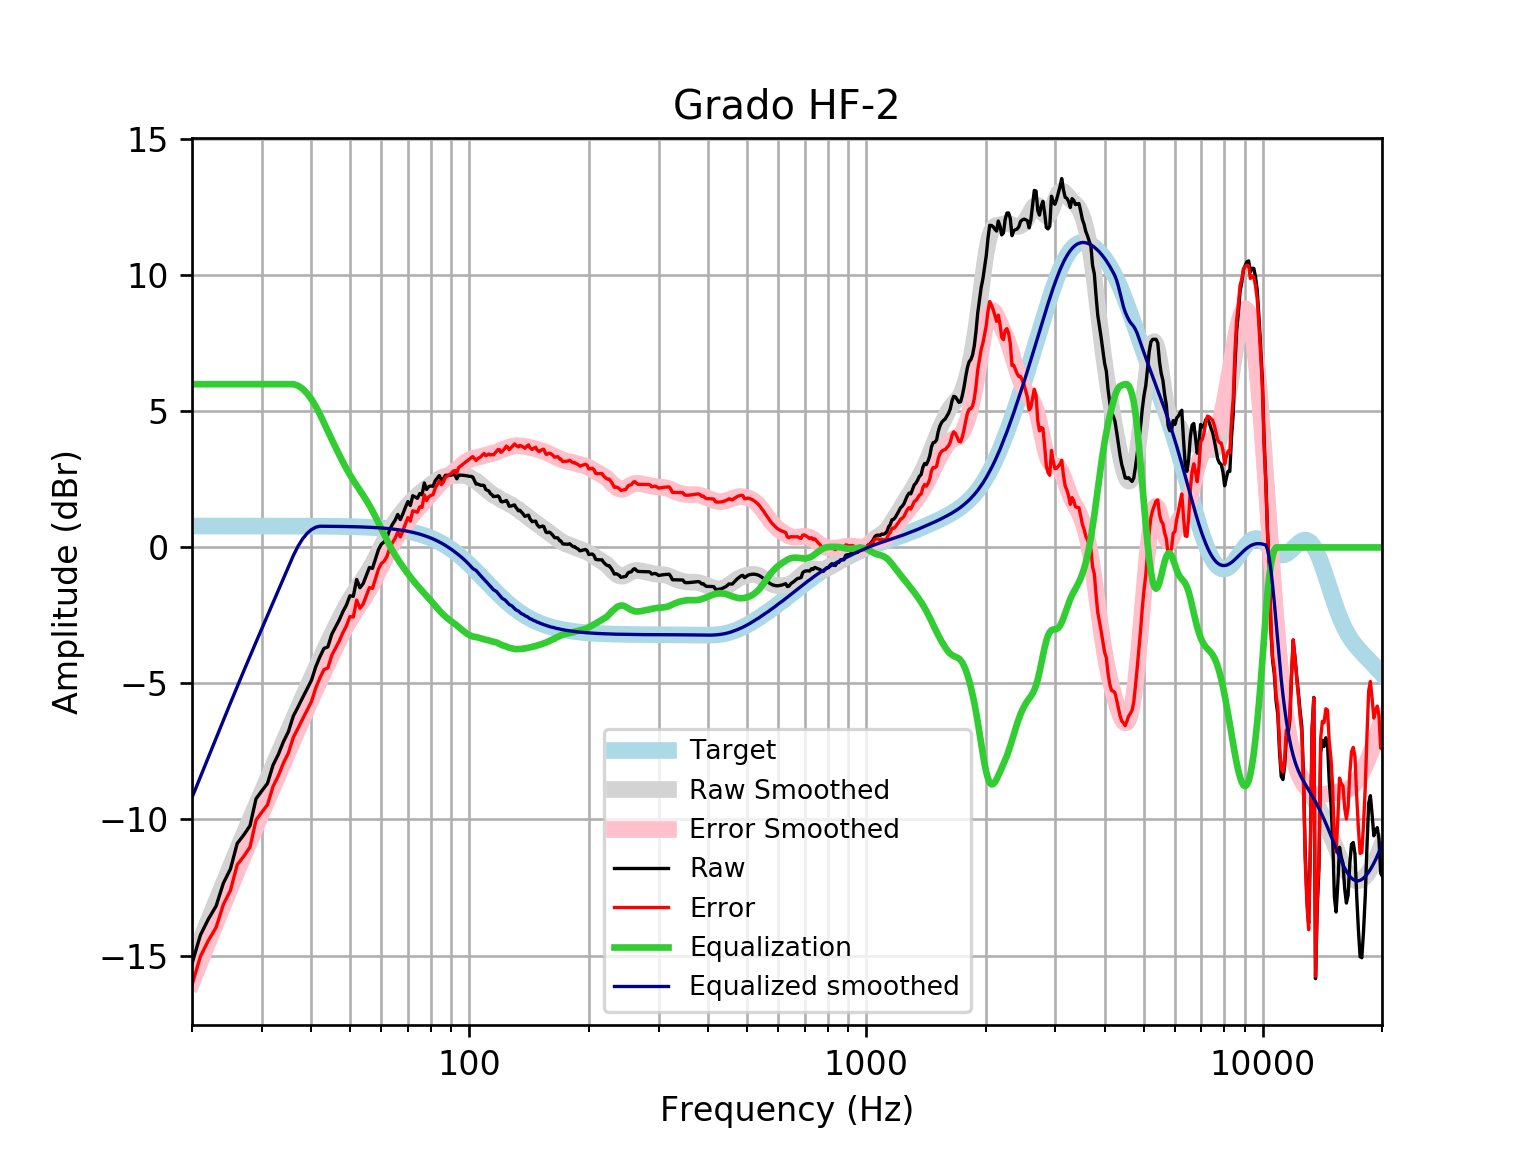

The table this chart was drawn from, first rows:
frequency, raw, error, smoothed, error_smoothed, equalization, equalized_raw, equalized_smoothed, target
20, -15.3, -16.08, -15.19, -15.98, 6, -9.296, -9.194, 0.7859
21, -14.25, -15.03, -14.44, -15.22, 6.0, -8.248, -8.437, 0.7859
22, -13.66, -14.44, -13.71, -14.5, 6.0, -7.656, -7.71, 0.7858
23, -13.18, -13.97, -13.01, -13.8, 6, -7.183, -7.014, 0.7858
24, -12.34, -13.12, -12.35, -13.14, 6, -6.336, -6.35, 0.7858
25, -11.82, -12.6, -11.72, -12.5, 6, -5.819, -5.717, 0.7857
26, -10.88, -11.67, -11.12, -11.9, 6, -4.881, -5.116, 0.7857
27, -10.57, -11.36, -10.54, -11.33, 6, -4.57, -4.544, 0.7856
28, -10.23, -11.02, -10, -10.79, 6.0, -4.23, -4, 0.7855
29, -9.239, -10.02, -9.479, -10.26, 6, -3.239, -3.479, 0.7854
30, -8.945, -9.73, -8.981, -9.766, 6, -2.945, -2.981, 0.7852
31, -8.672, -9.457, -8.5, -9.285, 6, -2.672, -2.5, 0.785
32, -8.004, -8.789, -8.034, -8.819, 6, -2.004, -2.034, 0.7848
33, -7.613, -8.398, -7.582, -8.367, 6, -1.613, -1.582, 0.7846
34, -7.139, -7.924, -7.143, -7.927, 6, -1.139, -1.143, 0.7843
35, -6.769, -7.553, -6.716, -7.5, 6, -0.7693, -0.7156, 0.7839
36, -6.201, -6.984, -6.302, -7.085, 6.0, -0.2007, -0.3018, 0.7835
37, -5.864, -6.647, -5.902, -6.685, 5.945, 0.08089, 0.0432, 0.783
38, -5.524, -6.307, -5.516, -6.299, 5.83, 0.3059, 0.3139, 0.7824
39, -5.203, -5.985, -5.146, -5.928, 5.661, 0.4576, 0.5148, 0.7818
40, -4.885, -5.666, -4.79, -5.571, 5.445, 0.5603, 0.6549, 0.781
41, -4.391, -5.171, -4.448, -5.228, 5.19, 0.7989, 0.7416, 0.7801
42, -4.023, -4.802, -4.119, -4.898, 4.898, 0.8754, 0.7791, 0.7791
43, -3.715, -4.493, -3.801, -4.579, 4.579, 0.8637, 0.778, 0.7779
44, -3.655, -4.432, -3.493, -4.27, 4.27, 0.6146, 0.7766, 0.7766
45, -3.193, -3.969, -3.195, -3.97, 3.97, 0.7766, 0.7752, 0.7751
46, -2.931, -3.705, -2.907, -3.68, 3.68, 0.749, 0.7735, 0.7734
47, -2.668, -3.44, -2.631, -3.403, 3.403, 0.7346, 0.7715, 0.7715
48, -2.364, -3.133, -2.371, -3.141, 3.141, 0.7769, 0.7694, 0.7694
49, -2.118, -2.885, -2.129, -2.896, 2.896, 0.7785, 0.767, 0.767
50, -1.777, -2.542, -1.907, -2.671, 2.671, 0.8941, 0.7643, 0.7642
51, -1.797, -2.558, -1.704, -2.465, 2.465, 0.6688, 0.7612, 0.7612
52, -1.179, -1.937, -1.517, -2.275, 2.275, 1.096, 0.7579, 0.7578
53, -1.483, -2.237, -1.34, -2.094, 2.094, 0.6116, 0.7541, 0.7541
54, -1.329, -2.079, -1.166, -1.916, 1.916, 0.587, 0.7499, 0.7499
55, -1.028, -1.773, -0.9888, -1.734, 1.734, 0.7065, 0.7453, 0.7453
56, -0.7371, -1.477, -0.8022, -1.542, 1.542, 0.8053, 0.7402, 0.7401
57, -0.7696, -1.504, -0.6045, -1.339, 1.339, 0.5694, 0.7345, 0.7345
58, -0.4256, -1.154, -0.3967, -1.125, 1.125, 0.6994, 0.7283, 0.7283
59, -0.08405, -0.8055, -0.1828, -0.9043, 0.9043, 0.8202, 0.7215, 0.7215
60, 0.1204, -0.5936, 0.03167, -0.6823, 0.6823, 0.8027, 0.714, 0.714
61, 0.2035, -0.5023, 0.2406, -0.4652, 0.4652, 0.6688, 0.7058, 0.7058
62, 0.3677, -0.3292, 0.4388, -0.2581, 0.2581, 0.6258, 0.6969, 0.6969
63, 0.657, -0.0301, 0.6229, -0.06423, 0.06423, 0.7213, 0.6871, 0.6871
64, 0.8495, 0.173, 0.7916, 0.1151, -0.1151, 0.7345, 0.6765, 0.6765
65, 0.9987, 0.3337, 0.9454, 0.2804, -0.2804, 0.7183, 0.665, 0.665
66, 1.212, 0.5598, 1.086, 0.4336, -0.4336, 0.7787, 0.6525, 0.6525
67, 1.023, 0.3838, 1.216, 0.5771, -0.5771, 0.4458, 0.639, 0.639
68, 1.235, 0.6106, 1.337, 0.7128, -0.7128, 0.5223, 0.6244, 0.6244
69, 1.473, 0.8641, 1.451, 0.8422, -0.8422, 0.6306, 0.6087, 0.6087
70, 1.689, 1.097, 1.558, 0.9659, -0.9659, 0.7231, 0.5918, 0.5918
71, 1.541, 0.9675, 1.658, 1.084, -1.084, 0.457, 0.5736, 0.5736
72, 1.899, 1.345, 1.751, 1.197, -1.197, 0.7027, 0.5541, 0.5541
73, 1.856, 1.323, 1.836, 1.303, -1.303, 0.5529, 0.5333, 0.5333
74, 1.805, 1.294, 1.915, 1.404, -1.404, 0.4009, 0.511, 0.511
75, 1.98, 1.493, 1.988, 1.501, -1.501, 0.4797, 0.4873, 0.4873
76, 1.935, 1.473, 2.056, 1.594, -1.594, 0.3411, 0.462, 0.4621
77, 2.368, 1.933, 2.121, 1.686, -1.686, 0.6827, 0.4352, 0.4353
78, 2.127, 1.72, 2.183, 1.777, -1.777, 0.3503, 0.4068, 0.4068
79, 2.235, 1.858, 2.245, 1.868, -1.868, 0.3673, 0.3767, 0.3768
... 553 more rows
